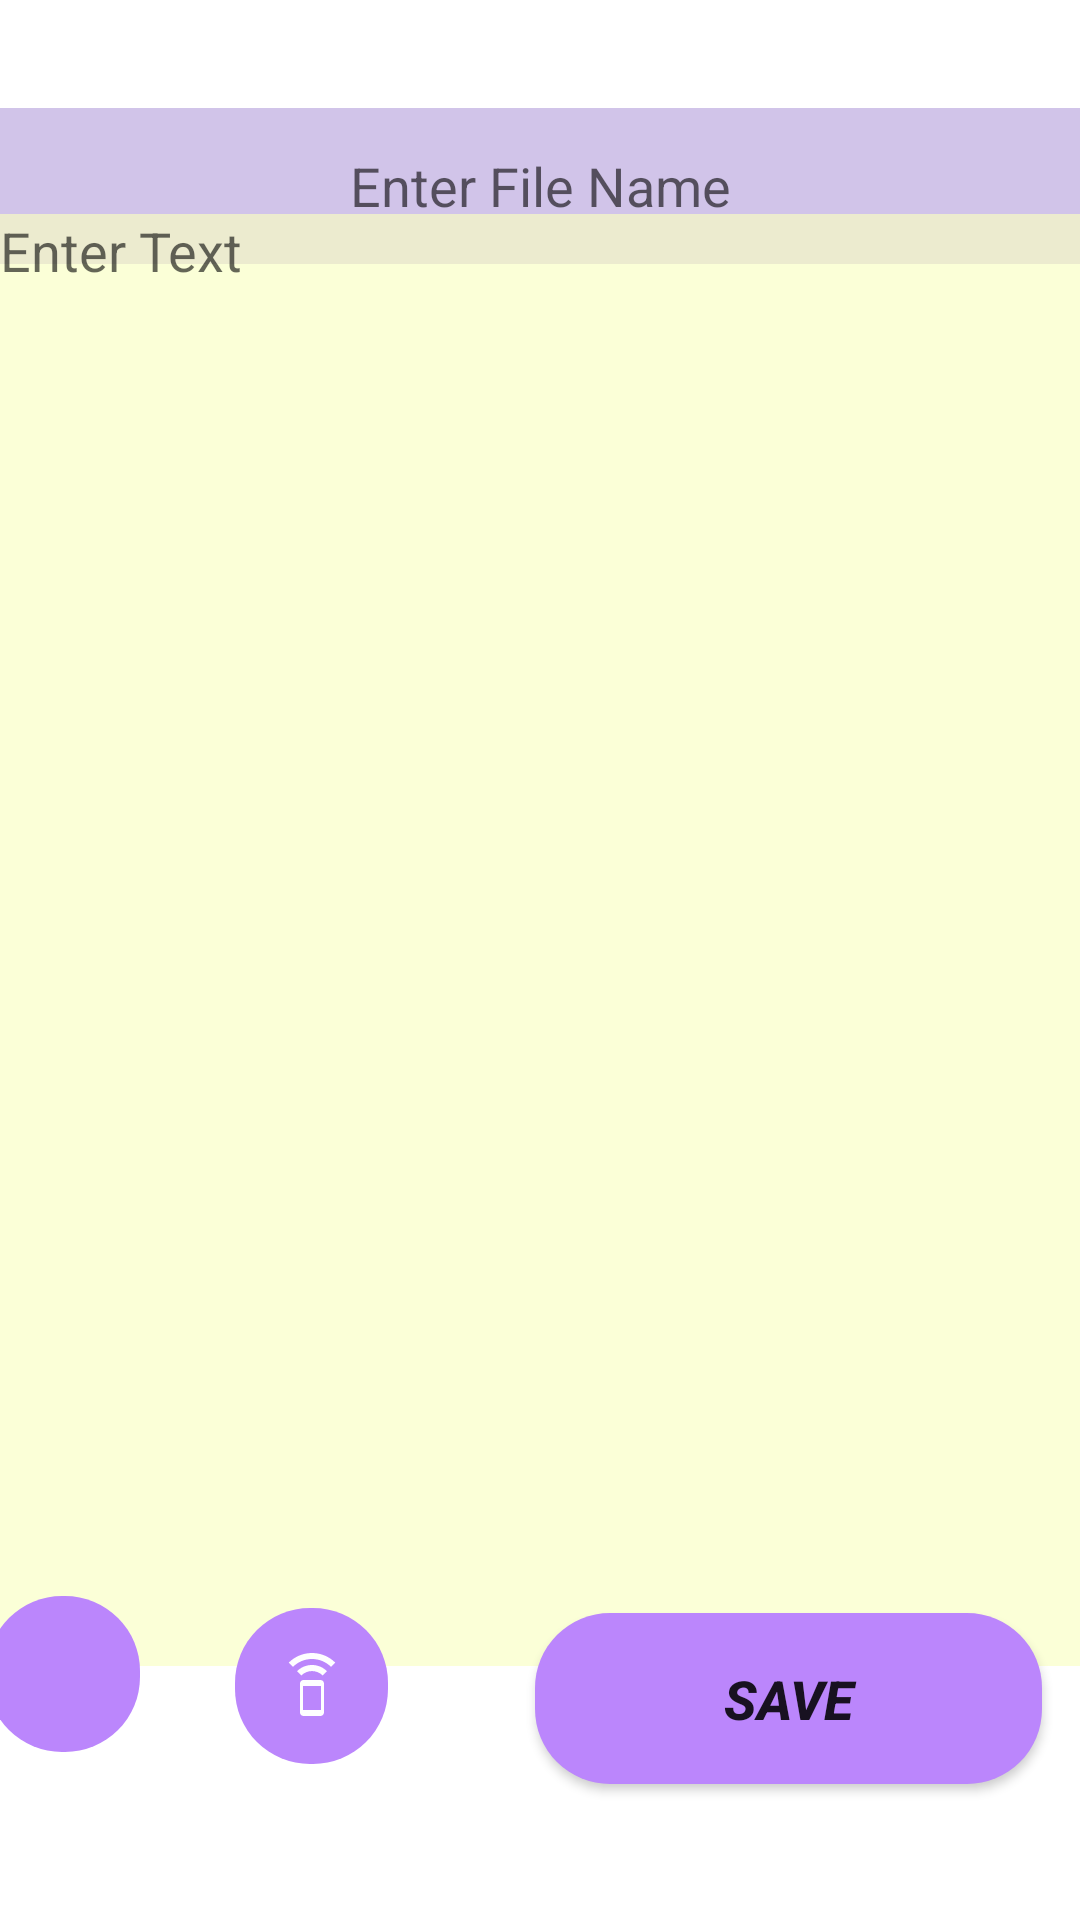

The Android layout XML behind this screen, and the referenced resources:
<!-- AndroidManifest.xml: application theme Theme.KeepNotes -->
<!-- res/layout/activity_note_editor.xml -->
<?xml version="1.0" encoding="utf-8"?>

<androidx.constraintlayout.widget.ConstraintLayout xmlns:android="http://schemas.android.com/apk/res/android"
    xmlns:app="http://schemas.android.com/apk/res-auto"
    xmlns:tools="http://schemas.android.com/tools"
    android:layout_width="match_parent"
    android:layout_height="match_parent"
    tools:context=".NoteEditor">

    <EditText
        android:id="@+id/file_name"
        android:layout_width="match_parent"
        android:layout_height="52dp"
        android:background="#D1C4E9"
        android:ems="10"
        android:gravity="center"
        android:hint="Enter File Name"
        android:inputType="textPersonName"
        android:textSize="18sp"
        app:layout_constraintBottom_toBottomOf="parent"
        app:layout_constraintEnd_toEndOf="parent"
        app:layout_constraintStart_toStartOf="parent"
        app:layout_constraintTop_toTopOf="parent"
        app:layout_constraintVertical_bias="0.061" />

    <EditText
        android:id="@+id/text"
        android:layout_width="match_parent"
        android:layout_height="484dp"
        android:background="#ABF9FFC4"
        android:ems="10"
        android:gravity="top"
        android:hint="Enter Text"
        app:layout_constraintBottom_toBottomOf="parent"
        app:layout_constraintEnd_toEndOf="parent"
        app:layout_constraintStart_toStartOf="parent"
        app:layout_constraintTop_toTopOf="parent"
        app:layout_constraintVertical_bias="0.457" />

    <Button
        android:id="@+id/save"
        android:layout_width="169dp"
        android:layout_height="57dp"
        android:background="@drawable/rectangle_button"
        android:text="Save"
        android:textSize="18sp"
        android:textStyle="bold|italic"
        app:layout_constraintBottom_toBottomOf="parent"
        app:layout_constraintEnd_toEndOf="parent"
        app:layout_constraintHorizontal_bias="0.933"
        app:layout_constraintStart_toStartOf="parent"
        app:layout_constraintTop_toTopOf="parent"
        app:layout_constraintVertical_bias="0.922" />

    <ImageButton
        android:id="@+id/speak_button"
        android:layout_width="51dp"
        android:layout_height="52dp"
        android:layout_marginEnd="132dp"
        android:layout_marginRight="132dp"
        android:layout_marginBottom="56dp"
        android:background="@drawable/rectangle_button"
        android:src="@drawable/ic_baseline_mic_24"
        app:layout_constraintBottom_toBottomOf="parent"
        app:layout_constraintEnd_toStartOf="@+id/save" />

    <ImageButton
        android:id="@+id/listen_button"
        android:layout_width="51dp"
        android:layout_height="52dp"
        android:layout_marginStart="32dp"
        android:layout_marginLeft="32dp"
        android:layout_marginBottom="52dp"
        android:background="@drawable/rectangle_button"

        android:src="@drawable/ic_baseline_speaker_phone_24"
        app:layout_constraintBottom_toBottomOf="parent"
        app:layout_constraintStart_toEndOf="@+id/speak_button" />
</androidx.constraintlayout.widget.ConstraintLayout>
<!-- resources referenced by this layout -->
<resources>
  <!-- drawable ic_baseline_speaker_phone_24 (drawable) -->
  <vector android:height="24dp" android:tint="#FEFEFF"
      android:viewportHeight="24" android:viewportWidth="24"
      android:width="24dp" xmlns:android="http://schemas.android.com/apk/res/android">
      <path android:fillColor="@android:color/white" android:pathData="M7,7.07L8.43,8.5c0.91,-0.91 2.18,-1.48 3.57,-1.48s2.66,0.57 3.57,1.48L17,7.07C15.72,5.79 13.95,5 12,5s-3.72,0.79 -5,2.07zM12,1C8.98,1 6.24,2.23 4.25,4.21l1.41,1.41C7.28,4 9.53,3 12,3s4.72,1 6.34,2.62l1.41,-1.41C17.76,2.23 15.02,1 12,1zM14.86,10.01L9.14,10C8.51,10 8,10.51 8,11.14v9.71c0,0.63 0.51,1.14 1.14,1.14h5.71c0.63,0 1.14,-0.51 1.14,-1.14v-9.71c0.01,-0.63 -0.5,-1.13 -1.13,-1.13zM15,20L9,20v-8h6v8z"/>
  </vector>
  <!-- drawable rectangle_button (drawable) -->
  <?xml version="1.0" encoding="utf-8"?>
  
  <shape xmlns:android="http://schemas.android.com/apk/res/android"
      android:shape="rectangle">
      <solid android:color="@color/purple_200"
          android:width="3dp"/>
  
      <corners android:radius="25dp"/>
  </shape>
  <style name="Theme.KeepNotes" parent="Theme.MaterialComponents.DayNight.DarkActionBar">
          
          <item name="colorPrimary">@color/purple_200</item>
          <item name="colorPrimaryVariant">@color/purple_700</item>
          <item name="colorOnPrimary">@color/white</item>
          
          <item name="colorSecondary">@color/purple_200</item>
          <item name="colorSecondaryVariant">@color/teal_700</item>
          <item name="colorOnSecondary">@color/black</item>
          
          <item name="android:statusBarColor" tools:targetApi="l">?attr/colorPrimaryVariant</item>
          
      </style>
  <!-- not gathered from this repository: default colours our renderer supplied (Android Studio template values) -->
  <color name="purple_200">#FFBB86FC</color>
  <color name="purple_700">#FF3700B3</color>
  <color name="teal_700">#FF018786</color>
  <color name="black">#FF000000</color>
  <color name="white">#FFFFFFFF</color>
</resources>
